Image classification data set "bloodmnist" (BhavaniSankarRS/emperical-analysis on GitHub). Class labels (8): basophil, eosinophil, erythroblast, immature granulocytes(myelocytes, metamyelocytes and promyelocytes), lymphocyte, monocyte, neutrophil, platelet.

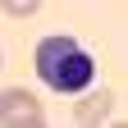
Label: erythroblast

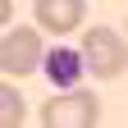
Label: platelet

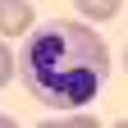
Label: neutrophil

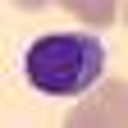
Label: lymphocyte

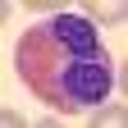
Label: eosinophil

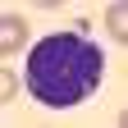
Label: monocyte
